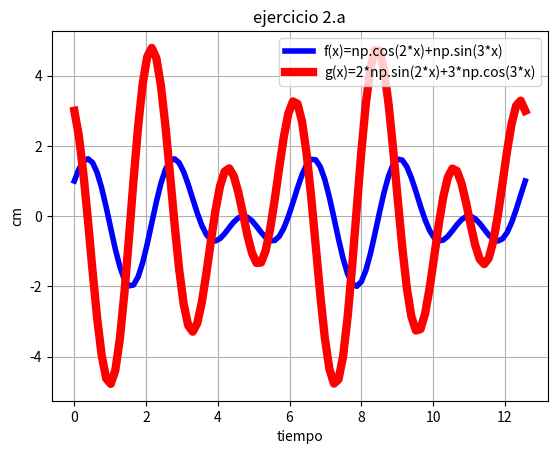

Source code (Python):
# [redacted]
#LABORATORIO 3B
#EJERCICIO 2a

import matplotlib.pyplot as plt
import numpy as np
import math



x=np.linspace(0,4*math.pi,100)

y=np.cos(2*x)+np.sin(3*x)
z=-2*np.sin(2*x)+3*np.cos(3*x)
plt.plot(x,y, linewidth=4, color='b', label='f(x)=np.cos(2*x)+np.sin(3*x)')
plt.plot(x,z, linewidth=6, color='r', label='g(x)=2*np.sin(2*x)+3*np.cos(3*x)')
plt.legend()
plt.title('ejercicio 2.a')
plt.xlabel('tiempo')
plt.ylabel('cm')
plt.grid(True)
plt.show()
